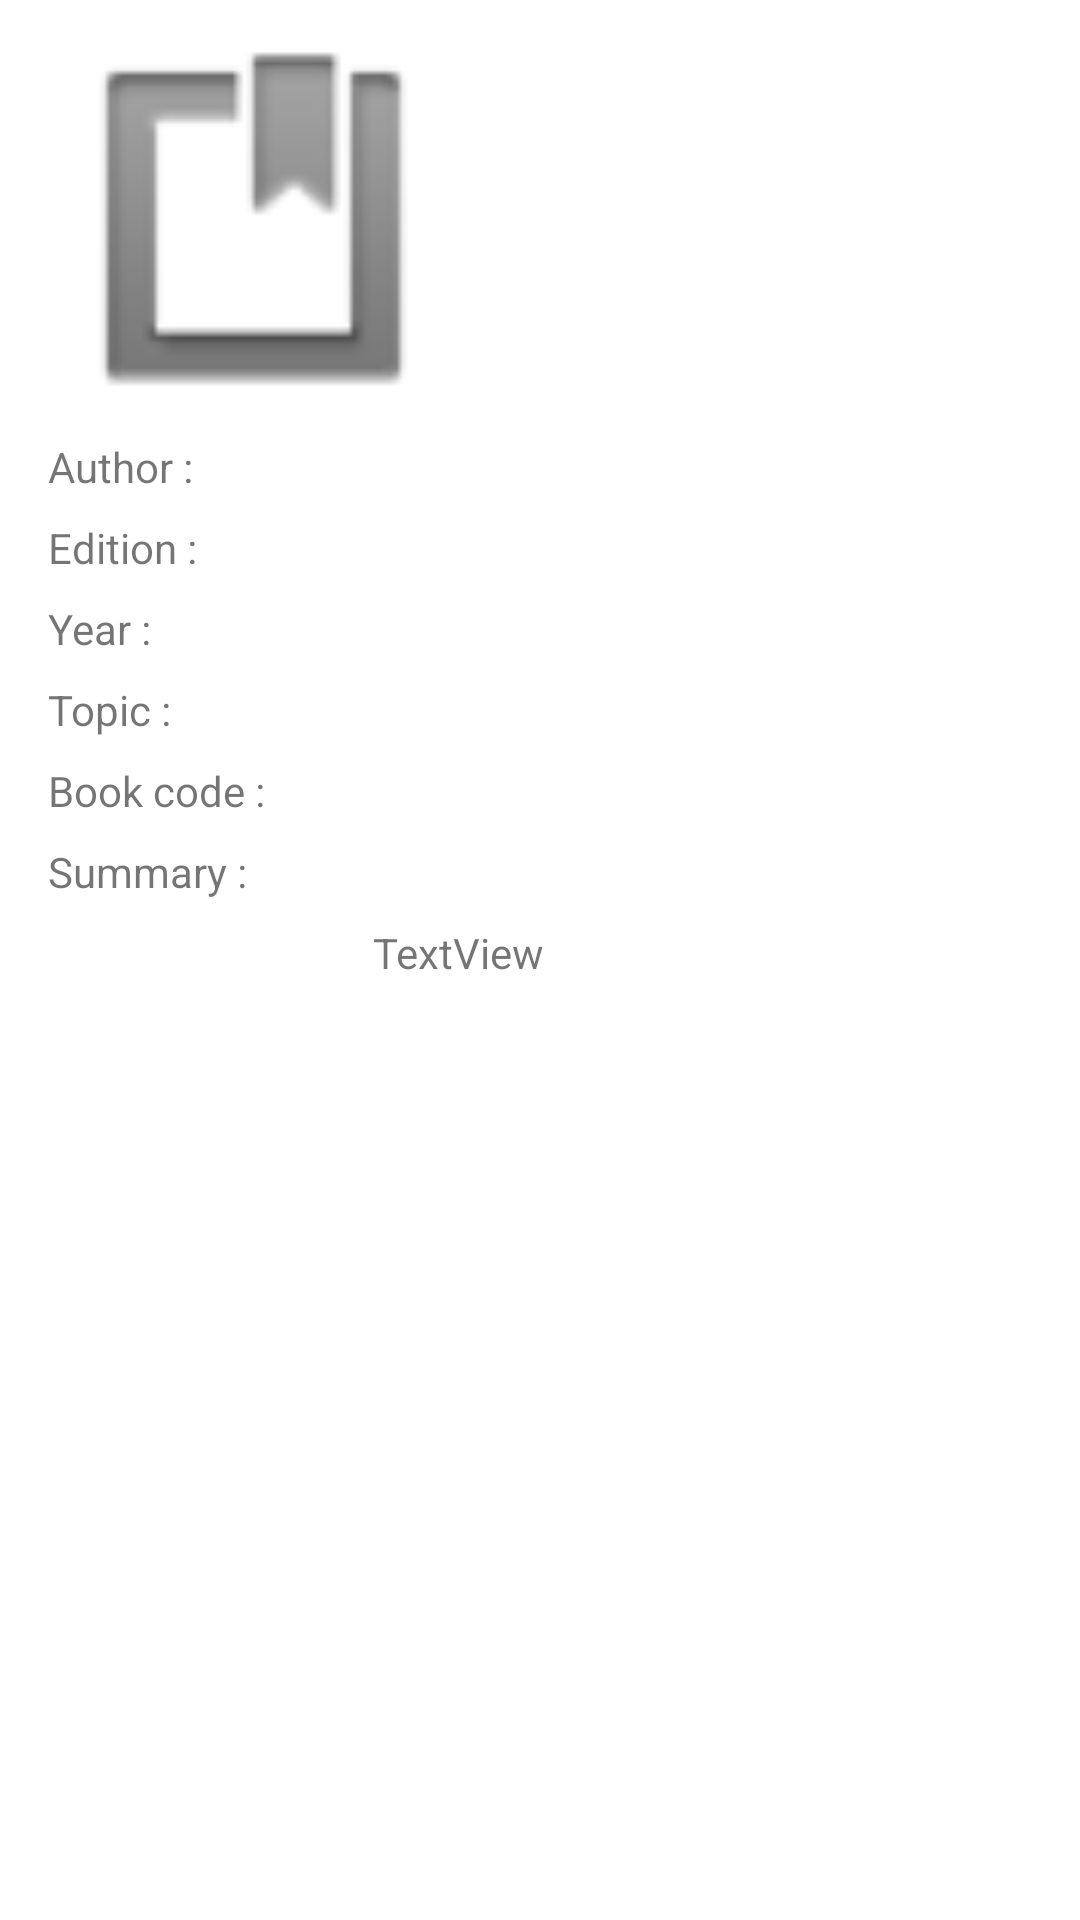

Write the Android layout XML for this screen, with the resource values it uses.
<!-- AndroidManifest.xml: application theme Theme.Readingapp2020 -->
<!-- res/layout/fragment_book.xml -->
<?xml version="1.0" encoding="utf-8"?>
<androidx.constraintlayout.widget.ConstraintLayout xmlns:android="http://schemas.android.com/apk/res/android"
    xmlns:app="http://schemas.android.com/apk/res-auto"
    xmlns:tools="http://schemas.android.com/tools"
    android:layout_width="match_parent"
    android:layout_height="match_parent"
    android:layout_marginLeft="8dp"
    android:layout_marginRight="8dp">

    <ImageView
        android:id="@+id/bookCover"
        android:layout_width="137dp"
        android:layout_height="130dp"
        android:layout_marginStart="16dp"
        android:layout_marginTop="8dp"
        app:layout_constraintStart_toStartOf="parent"
        app:layout_constraintTop_toTopOf="parent"
        app:srcCompat="@android:drawable/ic_input_get" />

    <TextView
        android:id="@+id/tvautor_s"
        android:layout_width="wrap_content"
        android:layout_height="wrap_content"
        android:layout_marginStart="16dp"
        android:layout_marginTop="8dp"
        android:text="@string/name_author"
        app:layout_constraintBottom_toTopOf="@+id/tvedicion_s"
        app:layout_constraintStart_toStartOf="parent"
        app:layout_constraintTop_toBottomOf="@+id/bookCover" />

    <TextView
        android:id="@+id/tvnamebook"
        android:layout_width="wrap_content"
        android:layout_height="wrap_content"
        android:layout_marginStart="16dp"
        android:layout_marginTop="16dp"
        android:text=""
        app:layout_constraintStart_toEndOf="@+id/bookCover"
        app:layout_constraintTop_toTopOf="parent" />

    <TextView
        android:id="@+id/tvedicion_s"
        android:layout_width="wrap_content"
        android:layout_height="wrap_content"
        android:layout_marginStart="16dp"
        android:layout_marginTop="8dp"
        android:text="@string/name_edition"
        app:layout_constraintBottom_toTopOf="@+id/tvage_s"
        app:layout_constraintStart_toStartOf="parent"
        app:layout_constraintTop_toBottomOf="@+id/tvautor_s" />

    <TextView
        android:id="@+id/tvage_s"
        android:layout_width="wrap_content"
        android:layout_height="wrap_content"
        android:layout_marginStart="16dp"
        android:layout_marginTop="8dp"
        android:text="@string/name_year"
        app:layout_constraintBottom_toTopOf="@+id/tvtopic_s"
        app:layout_constraintStart_toStartOf="parent"
        app:layout_constraintTop_toBottomOf="@+id/tvedicion_s" />

    <TextView
        android:id="@+id/tvtopic_s"
        android:layout_width="wrap_content"
        android:layout_height="wrap_content"
        android:layout_marginStart="16dp"
        android:layout_marginTop="8dp"
        android:text="@string/name_topic"
        app:layout_constraintBottom_toTopOf="@+id/tvisbn_s"
        app:layout_constraintStart_toStartOf="parent"
        app:layout_constraintTop_toBottomOf="@+id/tvage_s" />

    <TextView
        android:id="@+id/tvisbn_s"
        android:layout_width="wrap_content"
        android:layout_height="wrap_content"
        android:layout_marginStart="16dp"
        android:layout_marginTop="8dp"
        android:text="@string/name_code"
        app:layout_constraintBottom_toTopOf="@+id/tvsummary_s"
        app:layout_constraintStart_toStartOf="parent"
        app:layout_constraintTop_toBottomOf="@+id/tvtopic_s" />

    <TextView
        android:id="@+id/tvsummary_s"
        android:layout_width="wrap_content"
        android:layout_height="wrap_content"
        android:layout_marginStart="16dp"
        android:layout_marginTop="8dp"
        android:text="@string/name_summary"
        app:layout_constraintStart_toStartOf="parent"
        app:layout_constraintTop_toBottomOf="@+id/tvisbn_s" />

    <TextView
        android:id="@+id/tvsumnary"
        android:layout_width="wrap_content"
        android:layout_height="wrap_content"
        android:layout_marginStart="16dp"
        android:layout_marginTop="8dp"
        android:layout_marginEnd="16dp"
        android:ellipsize="end"
        android:maxLines="13"
        android:text="TextView"
        app:layout_constraintEnd_toEndOf="parent"
        app:layout_constraintHorizontal_bias="0.4"
        app:layout_constraintStart_toStartOf="parent"
        app:layout_constraintTop_toBottomOf="@+id/tvsummary_s" />

    <TextView
        android:id="@+id/tvauthor"
        android:layout_width="wrap_content"
        android:layout_height="wrap_content"
        android:layout_marginStart="56dp"
        android:layout_marginTop="8dp"
        android:text=""
        app:layout_constraintStart_toEndOf="@+id/tvautor_s"
        app:layout_constraintTop_toBottomOf="@+id/bookCover" />

    <TextView
        android:id="@+id/tvedition"
        android:layout_width="wrap_content"
        android:layout_height="wrap_content"
        android:layout_marginStart="52dp"
        android:layout_marginTop="8dp"
        android:text=""
        app:layout_constraintStart_toEndOf="@+id/tvedicion_s"
        app:layout_constraintTop_toBottomOf="@+id/tvauthor" />

    <TextView
        android:id="@+id/tvyear"
        android:layout_width="wrap_content"
        android:layout_height="wrap_content"
        android:layout_marginStart="68dp"
        android:layout_marginTop="8dp"
        android:text=""
        app:layout_constraintStart_toEndOf="@+id/tvage_s"
        app:layout_constraintTop_toBottomOf="@+id/tvedition" />

    <TextView
        android:id="@+id/tvtopic"
        android:layout_width="wrap_content"
        android:layout_height="wrap_content"
        android:layout_marginStart="64dp"
        android:layout_marginTop="8dp"
        android:text=""
        app:layout_constraintStart_toEndOf="@+id/tvtopic_s"
        app:layout_constraintTop_toBottomOf="@+id/tvyear" />

    <TextView
        android:id="@+id/tvcodeBook"
        android:layout_width="wrap_content"
        android:layout_height="wrap_content"
        android:layout_marginStart="28dp"
        android:layout_marginTop="8dp"
        android:text=""
        app:layout_constraintStart_toEndOf="@+id/tvisbn_s"
        app:layout_constraintTop_toBottomOf="@+id/tvtopic" />

</androidx.constraintlayout.widget.ConstraintLayout>
<!-- resources referenced by this layout -->
<resources>
  <string name="name_author">Author : </string>
  <string name="name_code">Book code :</string>
  <string name="name_edition">Edition :</string>
  <string name="name_summary">Summary :</string>
  <string name="name_topic">Topic :</string>
  <string name="name_year">Year :</string>
  <style name="Theme.Readingapp2020" parent="Theme.MaterialComponents.DayNight.DarkActionBar">
          
          <item name="colorPrimary">@color/purple_500</item>
          <item name="colorPrimaryVariant">@color/purple_700</item>
          <item name="colorOnPrimary">@color/white</item>
          
          <item name="colorSecondary">@color/teal_200</item>
          <item name="colorSecondaryVariant">@color/teal_700</item>
          <item name="colorOnSecondary">@color/black</item>
          
          <item name="android:statusBarColor" tools:targetApi="l">?attr/colorPrimaryVariant</item>
          
      </style>
  <color name="purple_500">#FF6200EE</color>
  <color name="purple_700">#FF3700B3</color>
  <color name="white">#000</color>
  <color name="teal_200">#FF03DAC5</color>
  <color name="teal_700">#FF018786</color>
  <color name="black">#FF000000</color>
</resources>
